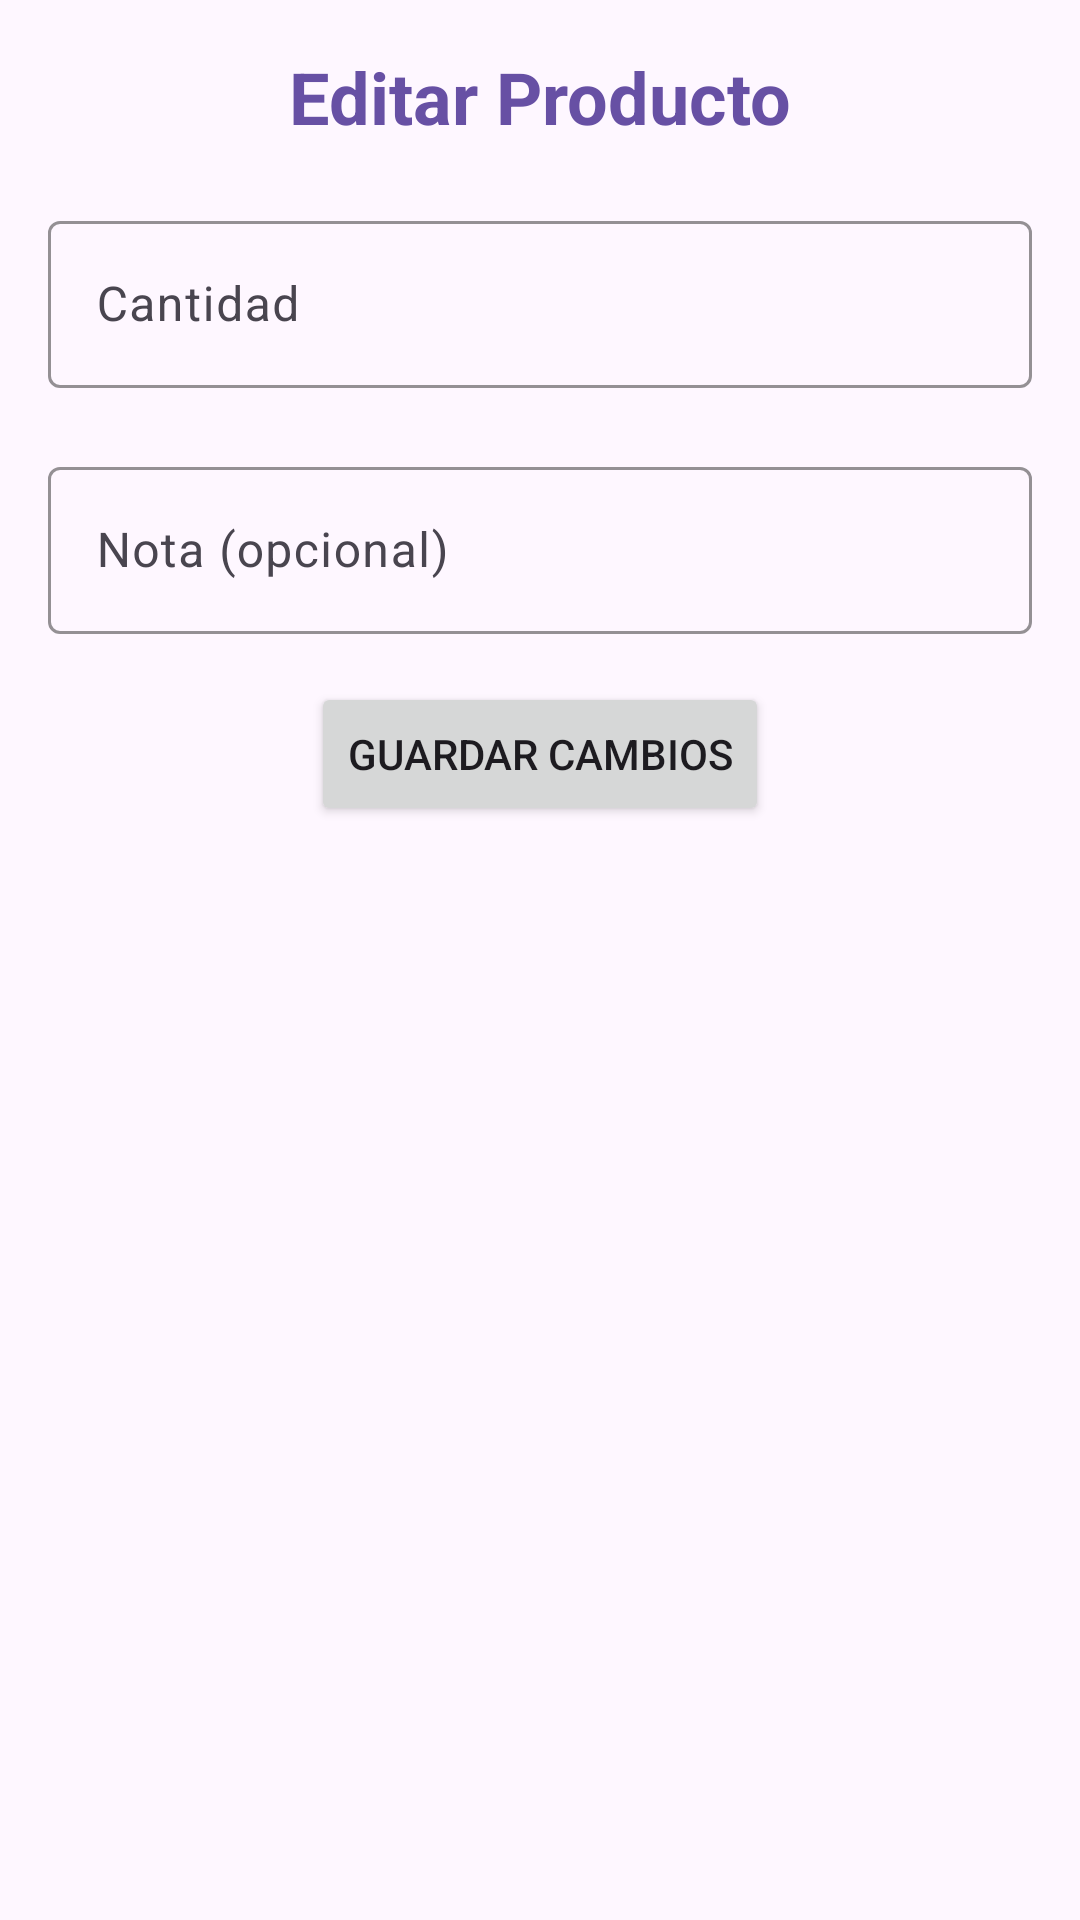

Reconstruct the res/layout file that produces this screen, plus the resources it refers to.
<!-- AndroidManifest.xml: application theme Theme._40y20CoctelBar -->
<!-- res/layout/mesero_dialog_editar_producto.xml -->
<?xml version="1.0" encoding="utf-8"?>
<LinearLayout xmlns:android="http://schemas.android.com/apk/res/android"
    xmlns:app="http://schemas.android.com/apk/res-auto"
    android:padding="16dp"
    android:orientation="vertical"
    android:layout_width="match_parent"
    android:layout_height="wrap_content">

    <TextView
        android:layout_width="match_parent"
        android:layout_height="wrap_content"
        android:textSize="24sp"
        android:textStyle="bold"
        android:gravity="center"
        android:textColor="?attr/colorPrimary"
        android:text="Editar Producto"/>

    <com.google.android.material.textfield.TextInputLayout
        android:id="@+id/cantidadlayout"
        android:layout_width="match_parent"
        android:layout_height="wrap_content"
        android:layout_marginBottom="16dp"
        android:layout_marginTop="20dp"
        android:hint="Cantidad"
        app:startIconDrawable="@drawable/cantidad"
        app:boxStrokeColor="?attr/colorPrimary"
        app:hintTextColor="?attr/colorPrimary">

        <com.google.android.material.textfield.TextInputEditText
            android:id="@+id/editCantidad"
            android:layout_width="match_parent"
            android:layout_height="wrap_content"
            android:inputType="number"
            android:autofillHints="emailAddress" />
    </com.google.android.material.textfield.TextInputLayout>

    <com.google.android.material.textfield.TextInputLayout
        android:id="@+id/notaLayout"
        android:layout_width="match_parent"
        android:layout_height="wrap_content"
        android:layout_marginBottom="16dp"
        android:layout_marginTop="5dp"
        android:hint="Nota (opcional)"
        app:startIconDrawable="@drawable/nota"
        app:boxStrokeColor="?attr/colorPrimary"
        app:hintTextColor="?attr/colorPrimary">

        <com.google.android.material.textfield.TextInputEditText
            android:id="@+id/editNota"
            android:layout_width="match_parent"
            android:layout_height="wrap_content"
            android:inputType="text" />
    </com.google.android.material.textfield.TextInputLayout>


    <Button
        android:id="@+id/btnGuardarCambios"
        android:layout_width="wrap_content"
        android:layout_height="wrap_content"
        android:layout_gravity="center"
        android:text="Guardar cambios" />
</LinearLayout>
<!-- resources referenced by this layout -->
<resources>
  <style name="Theme._40y20CoctelBar" parent="Base.Theme._40y20CoctelBar" />
  <style name="Base.Theme._40y20CoctelBar" parent="Theme.Material3.DayNight.NoActionBar">
          
          
      </style>
</resources>
